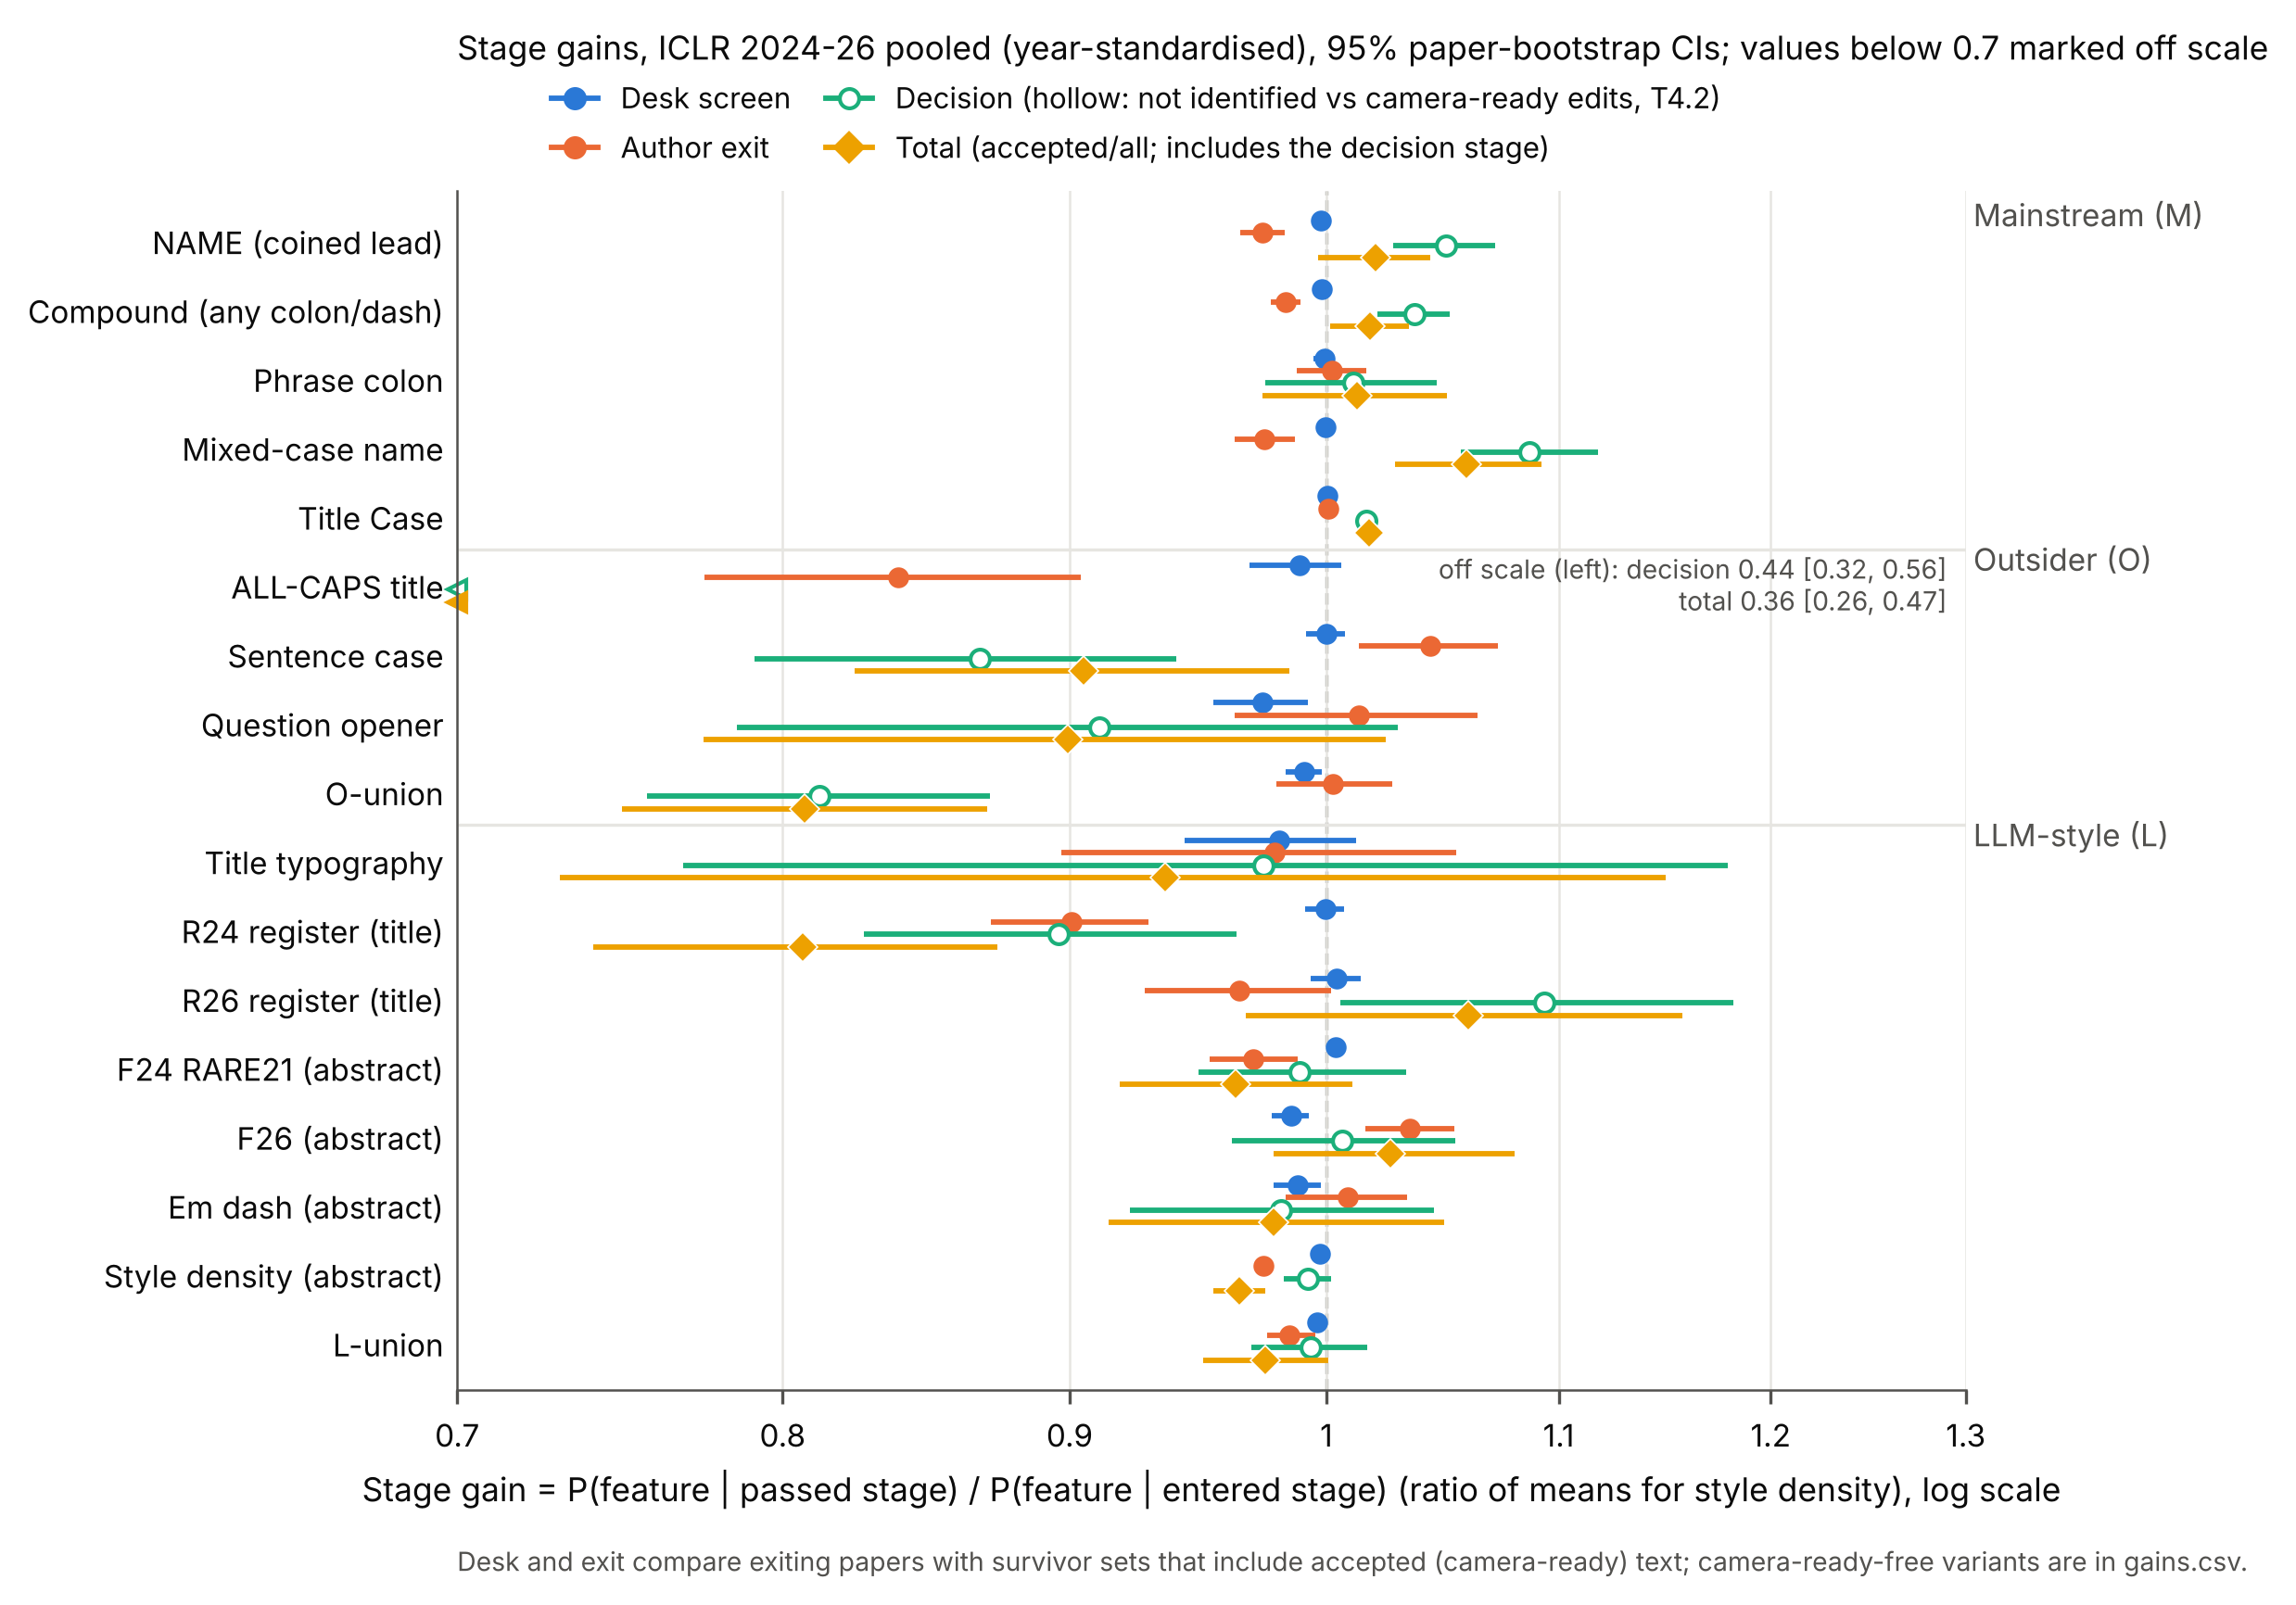

Values plotted in this chart, from the file beside it:
feature, label, set, gain, est, lo95, hi95, y
NAME, NAME (coined lead), M, desk, 0.9976, 0.995, 1, 16.27
compound, Compound (any colon/dash), M, desk, 0.9981, 0.9964, 0.9999, 15.27
phrase_colon, Phrase colon, M, desk, 0.9992, 0.9948, 1.003, 14.27
mixed_case_name, Mixed-case name, M, desk, 0.9996, 0.996, 1.003, 13.27
title_case, Title Case, M, desk, 1, 0.9998, 1.001, 12.27
all_caps_title, ALL-CAPS title, O, desk, 0.9889, 0.969, 1.006, 11.27
sentence_case, Sentence case, O, desk, 1, 0.9918, 1.008, 10.27
question_opener, Question opener, O, desk, 0.974, 0.9548, 0.9925, 9.27
O_union, O-union, O, desk, 0.991, 0.9835, 0.9981, 8.27
title_typo, Title typography, L, desk, 0.9808, 0.9436, 1.012, 7.27
R24, R24 register (title), L, desk, 0.9996, 0.9913, 1.007, 6.27
R26, R26 register (title), L, desk, 1.004, 0.9935, 1.014, 5.27
F24, F24 RARE21 (abstract), L, desk, 1.004, 0.9999, 1.008, 4.27
F26, F26 (abstract), L, desk, 0.9858, 0.978, 0.993, 3.27
emdash, Em dash (abstract), L, desk, 0.9883, 0.9787, 0.9976, 2.27
style_density, Style density (abstract), L, desk, 0.9975, 0.9962, 0.9987, 1.27
L_union, L-union, L, desk, 0.9963, 0.9934, 0.999, 0.27
NAME, NAME (coined lead), M, exit, 0.974, 0.9653, 0.9829, 16.09
compound, Compound (any colon/dash), M, exit, 0.9834, 0.9773, 0.9895, 15.09
phrase_colon, Phrase colon, M, exit, 1.002, 0.9878, 1.016, 14.09
mixed_case_name, Mixed-case name, M, exit, 0.975, 0.963, 0.9872, 13.09
title_case, Title Case, M, exit, 1.001, 0.9988, 1.002, 12.09
all_caps_title, ALL-CAPS title, O, exit, 0.8389, 0.7746, 0.9043, 11.09
sentence_case, Sentence case, O, exit, 1.043, 1.013, 1.073, 10.09
question_opener, Question opener, O, exit, 1.013, 0.9632, 1.064, 9.09
O_union, O-union, O, exit, 1.003, 0.9796, 1.027, 8.09
title_typo, Title typography, L, exit, 0.9791, 0.8971, 1.055, 7.09
R24, R24 register (title), L, exit, 0.9007, 0.8713, 0.9297, 6.09
R26, R26 register (title), L, exit, 0.965, 0.9281, 1.002, 5.09
F24, F24 RARE21 (abstract), L, exit, 0.9703, 0.9533, 0.9883, 4.09
F26, F26 (abstract), L, exit, 1.035, 1.016, 1.054, 3.09
emdash, Em dash (abstract), L, exit, 1.009, 0.9836, 1.034, 2.09
style_density, Style density (abstract), L, exit, 0.9746, 0.9707, 0.9787, 1.09
L_union, L-union, L, exit, 0.9851, 0.9759, 0.9955, 0.09
NAME, NAME (coined lead), M, dec, 1.05, 1.028, 1.072, 15.91
compound, Compound (any colon/dash), M, dec, 1.037, 1.021, 1.052, 14.91
phrase_colon, Phrase colon, M, dec, 1.011, 0.9753, 1.047, 13.91
mixed_case_name, Mixed-case name, M, dec, 1.087, 1.057, 1.118, 12.91
title_case, Title Case, M, dec, 1.017, 1.012, 1.021, 11.91
all_caps_title, ALL-CAPS title, O, dec, 0.4352, 0.3178, 0.5608, 10.91
sentence_case, Sentence case, O, dec, 0.8675, 0.791, 0.9402, 9.91
question_opener, Question opener, O, dec, 0.9111, 0.7852, 1.03, 8.91
O_union, O-union, O, dec, 0.8122, 0.7568, 0.871, 7.91
title_typo, Title typography, L, dec, 0.9746, 0.7679, 1.179, 6.91
R24, R24 register (title), L, dec, 0.8959, 0.827, 0.9639, 5.91
R26, R26 register (title), L, dec, 1.093, 1.006, 1.182, 4.91
F24, F24 RARE21 (abstract), L, dec, 0.9891, 0.9488, 1.033, 3.91
F26, F26 (abstract), L, dec, 1.006, 0.9618, 1.054, 2.91
emdash, Em dash (abstract), L, dec, 0.9817, 0.9226, 1.045, 1.91
style_density, Style density (abstract), L, dec, 0.9925, 0.9825, 1.002, 0.91
L_union, L-union, L, dec, 0.9936, 0.9698, 1.017, -0.09
NAME, NAME (coined lead), M, total, 1.021, 0.9967, 1.044, 15.73
compound, Compound (any colon/dash), M, total, 1.018, 1.002, 1.034, 14.73
phrase_colon, Phrase colon, M, total, 1.012, 0.974, 1.051, 13.73
mixed_case_name, Mixed-case name, M, total, 1.059, 1.029, 1.092, 12.73
title_case, Title Case, M, total, 1.018, 1.013, 1.022, 11.73
all_caps_title, ALL-CAPS title, O, total, 0.3611, 0.2599, 0.4698, 10.73
sentence_case, Sentence case, O, total, 0.9052, 0.824, 0.9849, 9.73
question_opener, Question opener, O, total, 0.8993, 0.7745, 1.025, 8.73
O_union, O-union, O, total, 0.8071, 0.7489, 0.8699, 7.73
... 8 more rows
